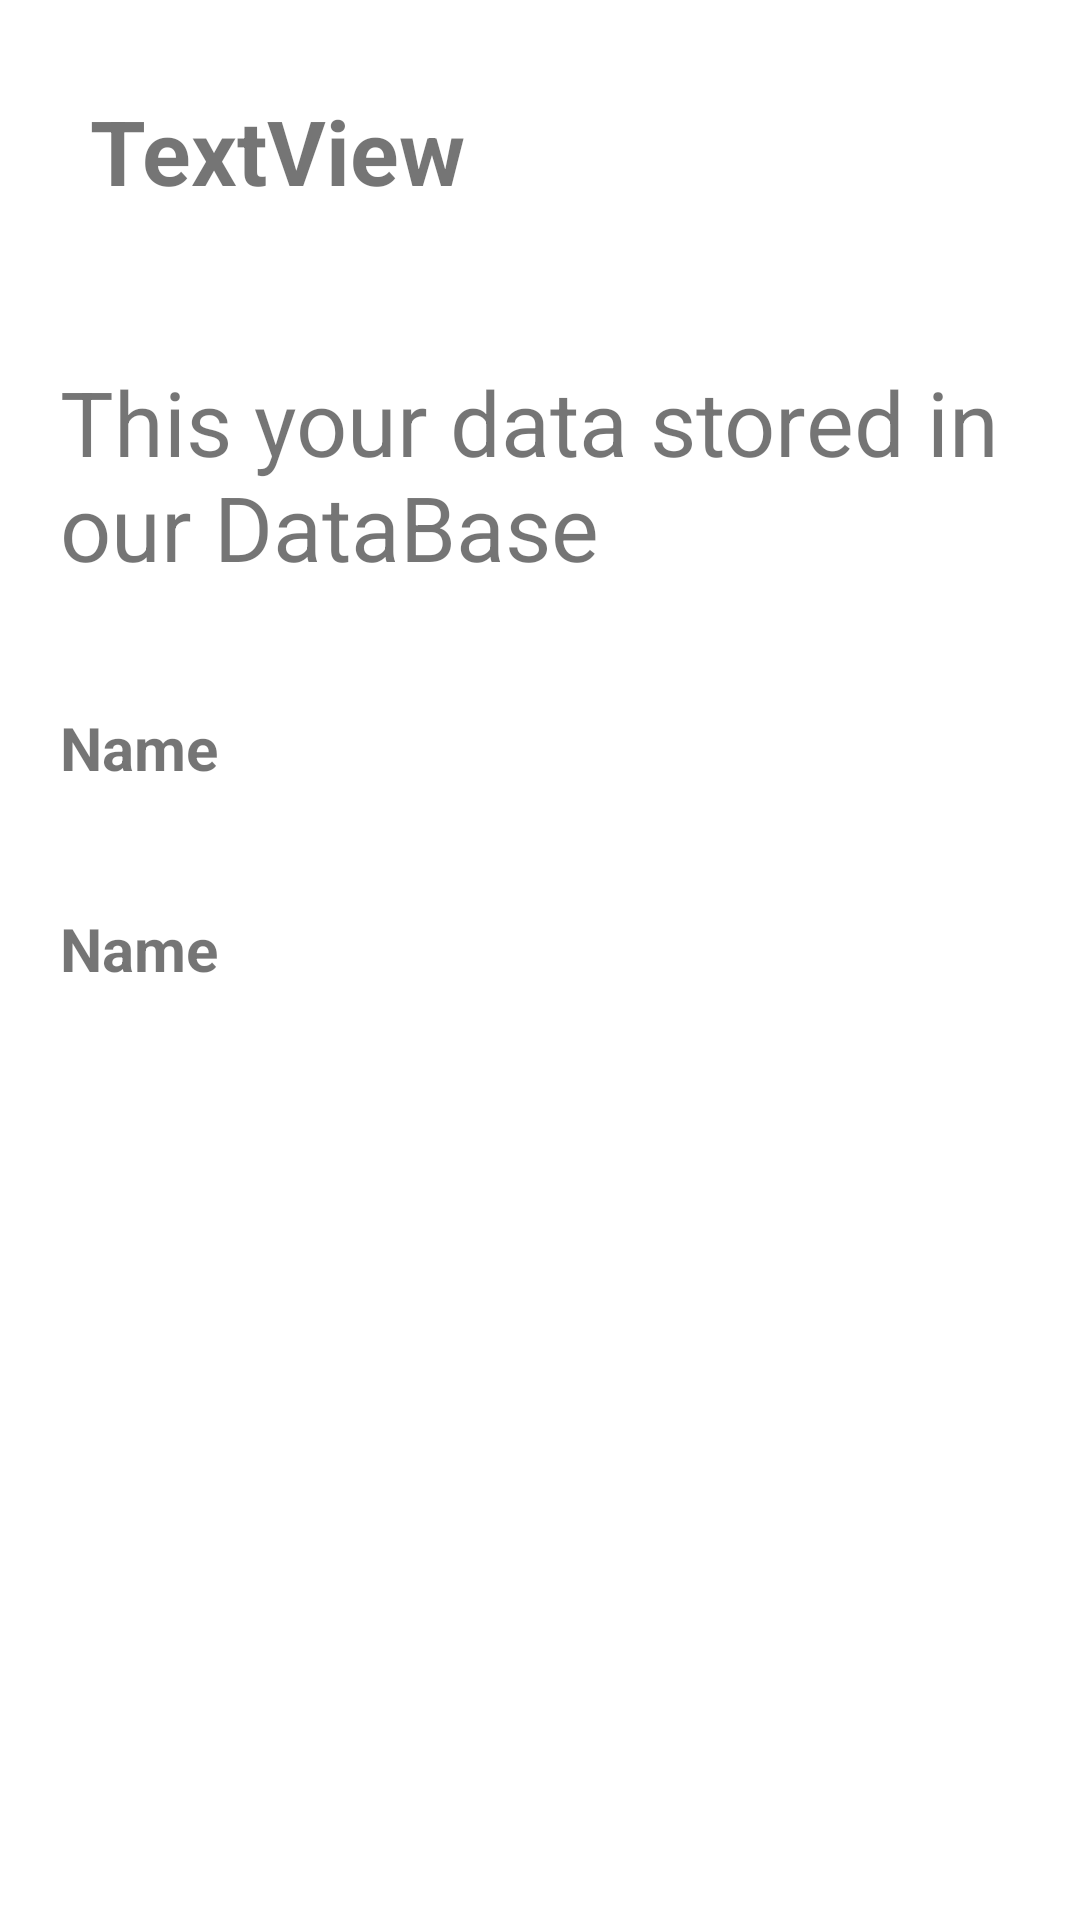

Write the Android layout XML for this screen, with the resource values it uses.
<!-- AndroidManifest.xml: application theme Theme.MyProjects -->
<!-- res/layout/activity_welcome.xml -->
<?xml version="1.0" encoding="utf-8"?>
<LinearLayout xmlns:app="http://schemas.android.com/apk/res-auto"
    xmlns:tools="http://schemas.android.com/tools"
    xmlns:android="http://schemas.android.com/apk/res/android"
    android:id="@+id/main"
    android:layout_width="match_parent"
    android:layout_height="match_parent"
    android:orientation="vertical"
    tools:context=".yclass.Welcome">


    <TextView
        android:id="@+id/textwel"
        android:layout_width="match_parent"
        android:layout_height="wrap_content"
        android:text="TextView"
        android:layout_margin="30dp"
        android:textStyle="bold"
        android:textSize="30dp"
        />

    <TextView
        android:id="@+id/textintro"
        android:layout_width="match_parent"
        android:layout_height="wrap_content"
        android:text="This your data stored in our DataBase"
        android:layout_margin="20dp"
        android:textSize="30dp"/>

    <TextView
        android:id="@+id/textname"
        android:layout_width="match_parent"
        android:layout_height="wrap_content"
        android:text="Name"
        android:textSize="20dp"
        android:layout_margin="20dp"
        android:textStyle="bold"/>
    <TextView
        android:id="@+id/textmail"
        android:layout_width="match_parent"
        android:layout_height="wrap_content"
        android:text="Name"
        android:textSize="20dp"
        android:layout_margin="20dp"
        android:textStyle="bold"/>

</LinearLayout>
<!-- resources referenced by this layout -->
<resources>
  <style name="Theme.MyProjects" parent="Base.Theme.MyProjects" />
  <style name="Base.Theme.MyProjects" parent="Theme.MaterialComponents.DayNight.DarkActionBar">
          
  
  
          <item name="colorPrimary">#0A79E7</item>
          <item name="colorPrimaryVariant">#0A79E7</item>
          <item name="colorOnPrimary">#0A79E7</item>
          //secondary
         <item name="colorSecondary">#ED4611</item>
          <item name="colorOnSecondary">@color/red</item>
          <item name="colorSecondaryVariant">@color/red</item>
  
  
          //status bar
          <item name="android:statusBarColor" tools:targetApi="22">?attr/colorSecondary</item>
  
  
  
      </style>
  <color name="red">#D70F0F</color>
</resources>
